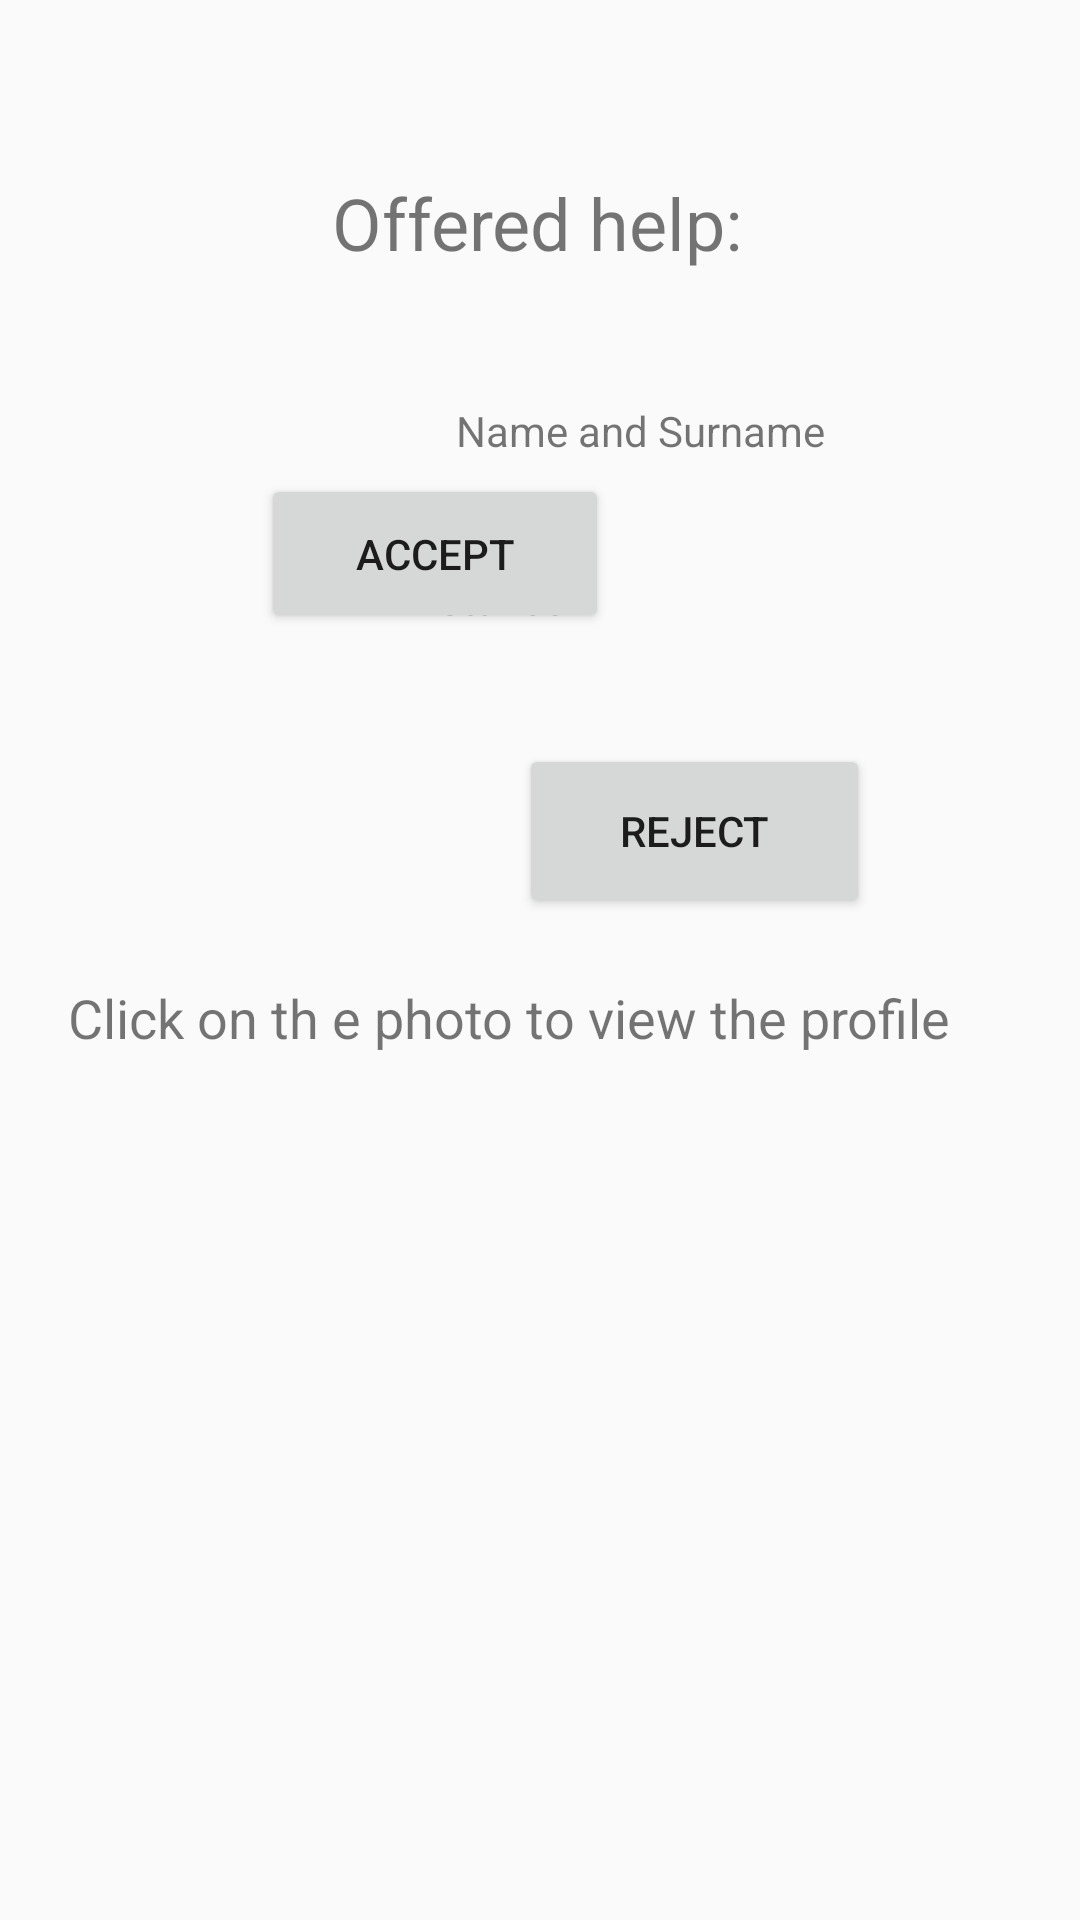

The Android layout XML behind this screen, and the referenced resources:
<!-- AndroidManifest.xml: application theme AppTheme -->
<!-- res/layout/activity_offered_help.xml -->
<?xml version="1.0" encoding="utf-8"?>
<androidx.constraintlayout.widget.ConstraintLayout
    xmlns:android="http://schemas.android.com/apk/res/android"
    xmlns:app="http://schemas.android.com/apk/res-auto"
    xmlns:tools="http://schemas.android.com/tools"
    android:layout_width="match_parent"
    android:layout_height="match_parent">

    <Button
        android:id="@+id/rejectBtn"
        android:layout_width="117dp"
        android:layout_height="58dp"
        android:layout_marginTop="16dp"
        android:layout_marginEnd="70dp"
        android:layout_marginRight="70dp"
        android:text="@string/reject"
        app:layout_constraintEnd_toEndOf="parent"
        app:layout_constraintTop_toBottomOf="@+id/distanceText" />

    <ImageView
        android:id="@+id/volunteerPhoto"
        android:layout_width="wrap_content"
        android:layout_height="wrap_content"
        android:layout_marginStart="39dp"
        android:layout_marginLeft="39dp"
        android:layout_marginTop="4dp"
        android:contentDescription="@string/volunteer_photo"
        app:layout_constraintStart_toStartOf="parent"
        app:layout_constraintTop_toBottomOf="@+id/offeredHelpText"
        tools:srcCompat="@tools:sample/avatars" />

    <TextView
        android:id="@+id/offeredHelpText"
        android:layout_width="205dp"
        android:layout_height="59dp"
        android:layout_marginStart="136dp"
        android:layout_marginLeft="136dp"
        android:layout_marginTop="58dp"
        android:layout_marginEnd="70dp"
        android:layout_marginRight="70dp"
        android:text="@string/offered_help"
        android:textSize="24sp"
        app:layout_constraintEnd_toEndOf="parent"
        app:layout_constraintStart_toStartOf="parent"
        app:layout_constraintTop_toTopOf="parent" />

    <ImageView
        android:id="@+id/dogImage"
        android:layout_width="wrap_content"
        android:layout_height="wrap_content"
        android:layout_marginTop="20dp"
        android:layout_marginEnd="22dp"
        android:layout_marginRight="22dp"
        android:contentDescription="@string/dog_image"
        app:layout_constraintEnd_toStartOf="@+id/medicinesImage"
        app:layout_constraintTop_toBottomOf="@+id/nameAndSurnameText"
        app:srcCompat="@drawable/dog" />

    <ImageView
        android:id="@+id/shopImage"
        android:layout_width="wrap_content"
        android:layout_height="wrap_content"
        android:layout_marginStart="20dp"
        android:layout_marginLeft="20dp"
        android:layout_marginTop="20dp"
        android:contentDescription="@string/shop_image"
        app:layout_constraintStart_toEndOf="@+id/volunteerPhoto"
        app:layout_constraintTop_toBottomOf="@+id/nameAndSurnameText"
        app:srcCompat="@drawable/shop" />

    <ImageView
        android:id="@+id/medicinesImage"
        android:layout_width="wrap_content"
        android:layout_height="wrap_content"
        android:layout_marginTop="18dp"
        android:layout_marginEnd="70dp"
        android:layout_marginRight="70dp"
        android:contentDescription="@string/medicines_image"
        app:layout_constraintEnd_toEndOf="parent"
        app:layout_constraintTop_toBottomOf="@+id/nameAndSurnameText"
        app:srcCompat="@drawable/medicines" />

    <TextView
        android:id="@+id/nameAndSurnameText"
        android:layout_width="wrap_content"
        android:layout_height="wrap_content"
        android:layout_marginTop="17dp"
        android:layout_marginEnd="85dp"
        android:layout_marginRight="85dp"
        android:text="@string/name_and_surname"
        app:layout_constraintEnd_toEndOf="parent"
        app:layout_constraintTop_toBottomOf="@+id/offeredHelpText" />

    <TextView
        android:id="@+id/distanceText"
        android:layout_width="82dp"
        android:layout_height="42dp"
        android:layout_marginStart="56dp"
        android:layout_marginLeft="56dp"
        android:layout_marginTop="17dp"
        android:layout_marginEnd="106dp"
        android:layout_marginRight="106dp"
        android:text="@string/distance"
        app:layout_constraintEnd_toEndOf="parent"
        app:layout_constraintStart_toEndOf="@+id/volunteerPhoto"
        app:layout_constraintTop_toBottomOf="@+id/dogImage" />

    <TextView
        android:id="@+id/informationText"
        android:layout_width="347dp"
        android:layout_height="66dp"
        android:layout_marginStart="48dp"
        android:layout_marginLeft="48dp"
        android:layout_marginTop="21dp"
        android:layout_marginEnd="16dp"
        android:layout_marginRight="16dp"
        android:text="@string/click_profile_information"
        android:textSize="18sp"
        app:layout_constraintEnd_toEndOf="parent"
        app:layout_constraintStart_toStartOf="parent"
        app:layout_constraintTop_toBottomOf="@+id/rejectBtn" />

    <Button
        android:id="@+id/acceptBtn"
        android:layout_width="116dp"
        android:layout_height="53dp"
        android:layout_marginStart="87dp"
        android:layout_marginLeft="87dp"
        android:layout_marginTop="37dp"
        android:text="@string/accept"
        app:layout_constraintStart_toStartOf="parent"
        app:layout_constraintTop_toBottomOf="@+id/volunteerPhoto" />
</androidx.constraintlayout.widget.ConstraintLayout>
<!-- resources referenced by this layout -->
<resources>
  <!-- drawable dog: png bitmap (drawable, 1190 bytes) -->
  <!-- drawable medicines: png bitmap (drawable, 811 bytes) -->
  <!-- drawable shop: png bitmap (drawable, 1175 bytes) -->
  <string name="accept">Accept</string>
  <string name="click_profile_information">Click on th e photo to view the profile</string>
  <string name="distance">Distance</string>
  <string name="dog_image">DogImage</string>
  <string name="medicines_image">medicinesImage</string>
  <string name="name_and_surname">Name and Surname</string>
  <string name="offered_help">Offered help:</string>
  <string name="reject">Reject</string>
  <string name="shop_image">shopImage</string>
  <string name="volunteer_photo">volunteerPhoto</string>
  <style name="AppTheme" parent="Theme.AppCompat.Light.DarkActionBar">
          <item name="colorPrimary">@color/colorPrimary</item>
          <item name="colorPrimaryDark">@color/colorPrimaryDark</item>
          <item name="colorAccent">@color/colorAccent</item>
      </style>
  <color name="colorPrimary">#6200EE</color>
  <color name="colorPrimaryDark">#3700B3</color>
  <color name="colorAccent">#03DAC5</color>
</resources>
